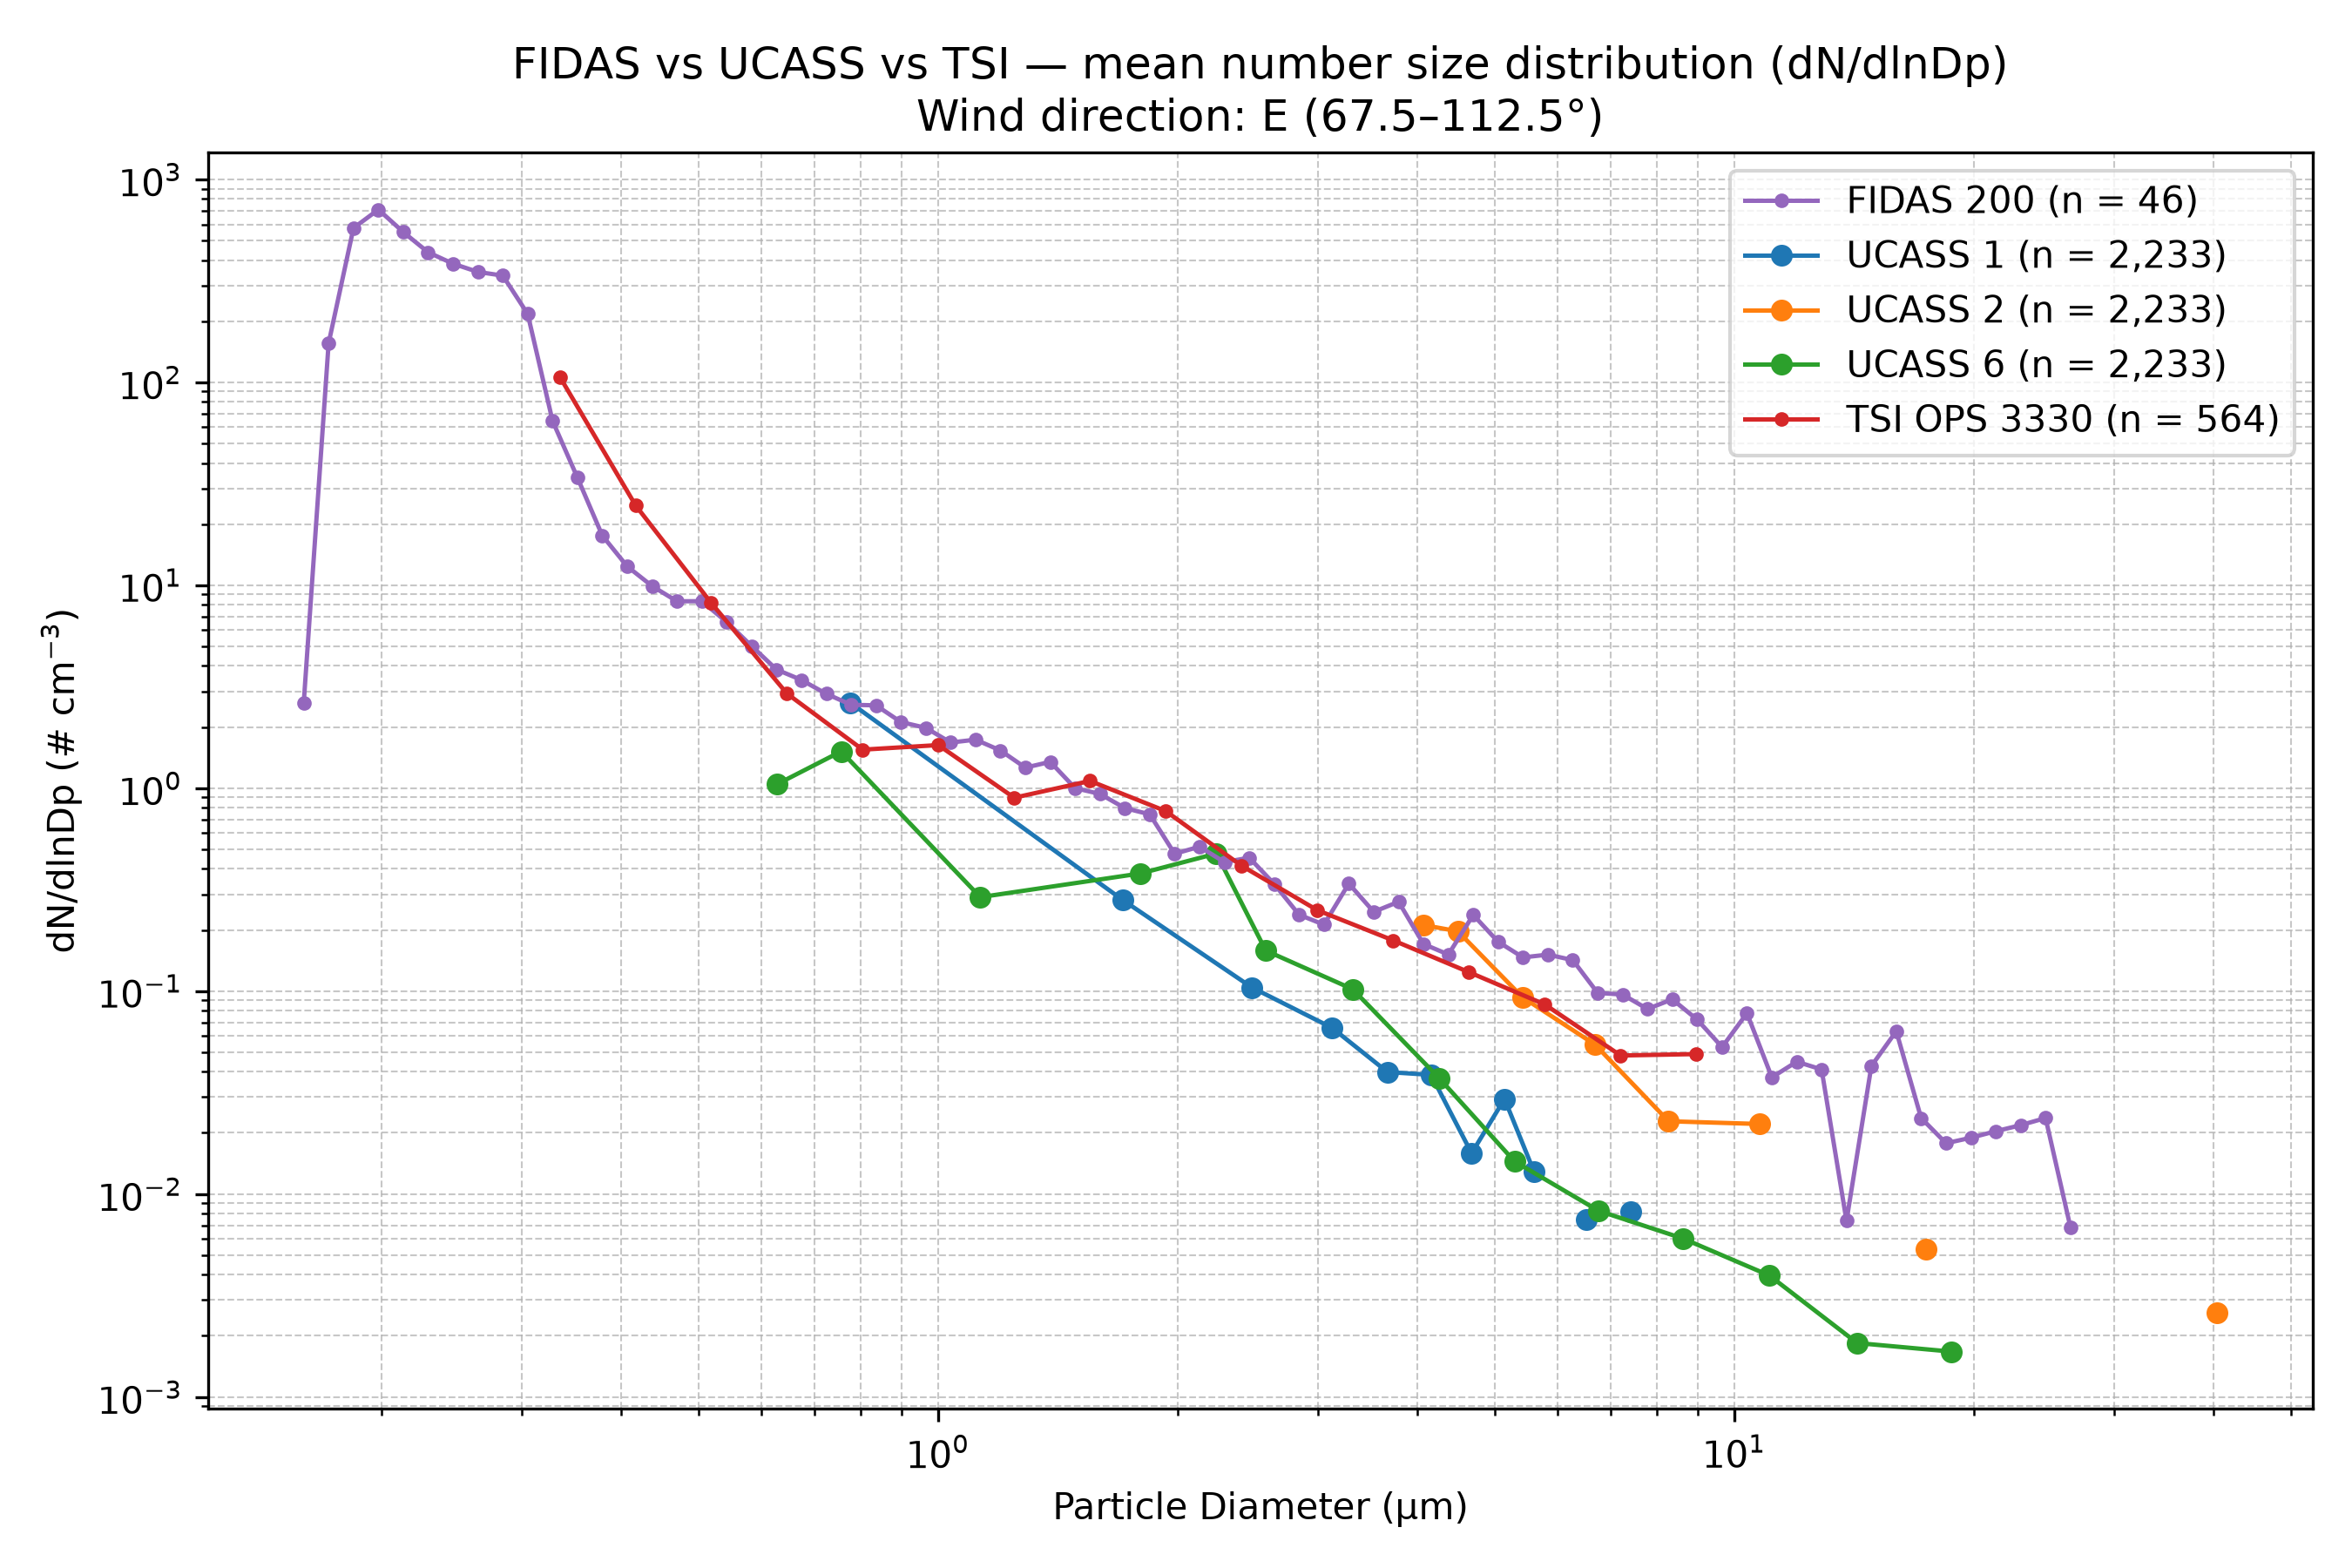

The data file committed next to this chart (first rows):
Wind_Direction_Class, Instrument, Diameter_um, dN_dlnDp, N_Samples
E (67.5–112.5°), FIDAS 200, 0.1037, 0.0, 46
E (67.5–112.5°), FIDAS 200, 0.1115, 0.0, 46
E (67.5–112.5°), FIDAS 200, 0.1198, 0.0, 46
E (67.5–112.5°), FIDAS 200, 0.1287, 0.0, 46
E (67.5–112.5°), FIDAS 200, 0.1383, 0.0, 46
E (67.5–112.5°), FIDAS 200, 0.1486, 0.0, 46
E (67.5–112.5°), FIDAS 200, 0.1597, 2.623, 46
E (67.5–112.5°), FIDAS 200, 0.1717, 155.6, 46
E (67.5–112.5°), FIDAS 200, 0.1845, 575.3, 46
E (67.5–112.5°), FIDAS 200, 0.1982, 709.4, 46
E (67.5–112.5°), FIDAS 200, 0.213, 549.6, 46
E (67.5–112.5°), FIDAS 200, 0.2289, 436.8, 46
E (67.5–112.5°), FIDAS 200, 0.246, 383.9, 46
E (67.5–112.5°), FIDAS 200, 0.2643, 349.6, 46
E (67.5–112.5°), FIDAS 200, 0.2841, 335.4, 46
E (67.5–112.5°), FIDAS 200, 0.3053, 217.1, 46
E (67.5–112.5°), FIDAS 200, 0.328, 64.48, 46
E (67.5–112.5°), FIDAS 200, 0.3525, 33.87, 46
E (67.5–112.5°), FIDAS 200, 0.3788, 17.55, 46
E (67.5–112.5°), FIDAS 200, 0.4071, 12.38, 46
E (67.5–112.5°), FIDAS 200, 0.4374, 9.898, 46
E (67.5–112.5°), FIDAS 200, 0.4701, 8.331, 46
E (67.5–112.5°), FIDAS 200, 0.5051, 8.335, 46
E (67.5–112.5°), FIDAS 200, 0.5428, 6.578, 46
E (67.5–112.5°), FIDAS 200, 0.5833, 5.011, 46
E (67.5–112.5°), FIDAS 200, 0.6268, 3.84, 46
E (67.5–112.5°), FIDAS 200, 0.6736, 3.412, 46
E (67.5–112.5°), FIDAS 200, 0.7239, 2.915, 46
E (67.5–112.5°), FIDAS 200, 0.7779, 2.573, 46
E (67.5–112.5°), FIDAS 200, 0.8359, 2.557, 46
E (67.5–112.5°), FIDAS 200, 0.8983, 2.116, 46
E (67.5–112.5°), FIDAS 200, 0.9653, 1.981, 46
E (67.5–112.5°), FIDAS 200, 1.037, 1.677, 46
E (67.5–112.5°), FIDAS 200, 1.115, 1.733, 46
E (67.5–112.5°), FIDAS 200, 1.198, 1.533, 46
E (67.5–112.5°), FIDAS 200, 1.287, 1.261, 46
E (67.5–112.5°), FIDAS 200, 1.383, 1.347, 46
E (67.5–112.5°), FIDAS 200, 1.486, 0.9996, 46
E (67.5–112.5°), FIDAS 200, 1.597, 0.9359, 46
E (67.5–112.5°), FIDAS 200, 1.717, 0.7968, 46
E (67.5–112.5°), FIDAS 200, 1.845, 0.7426, 46
E (67.5–112.5°), FIDAS 200, 1.982, 0.4745, 46
E (67.5–112.5°), FIDAS 200, 2.13, 0.5145, 46
E (67.5–112.5°), FIDAS 200, 2.289, 0.4318, 46
E (67.5–112.5°), FIDAS 200, 2.46, 0.4539, 46
E (67.5–112.5°), FIDAS 200, 2.643, 0.337, 46
E (67.5–112.5°), FIDAS 200, 2.841, 0.2377, 46
E (67.5–112.5°), FIDAS 200, 3.053, 0.2123, 46
E (67.5–112.5°), FIDAS 200, 3.28, 0.3384, 46
E (67.5–112.5°), FIDAS 200, 3.525, 0.2456, 46
E (67.5–112.5°), FIDAS 200, 3.788, 0.2753, 46
E (67.5–112.5°), FIDAS 200, 4.071, 0.1705, 46
E (67.5–112.5°), FIDAS 200, 4.374, 0.1513, 46
E (67.5–112.5°), FIDAS 200, 4.701, 0.2371, 46
E (67.5–112.5°), FIDAS 200, 5.051, 0.1748, 46
E (67.5–112.5°), FIDAS 200, 5.428, 0.1464, 46
E (67.5–112.5°), FIDAS 200, 5.833, 0.1512, 46
E (67.5–112.5°), FIDAS 200, 6.268, 0.142, 46
E (67.5–112.5°), FIDAS 200, 6.736, 0.09785, 46
E (67.5–112.5°), FIDAS 200, 7.239, 0.09612, 46
... 79 more rows
